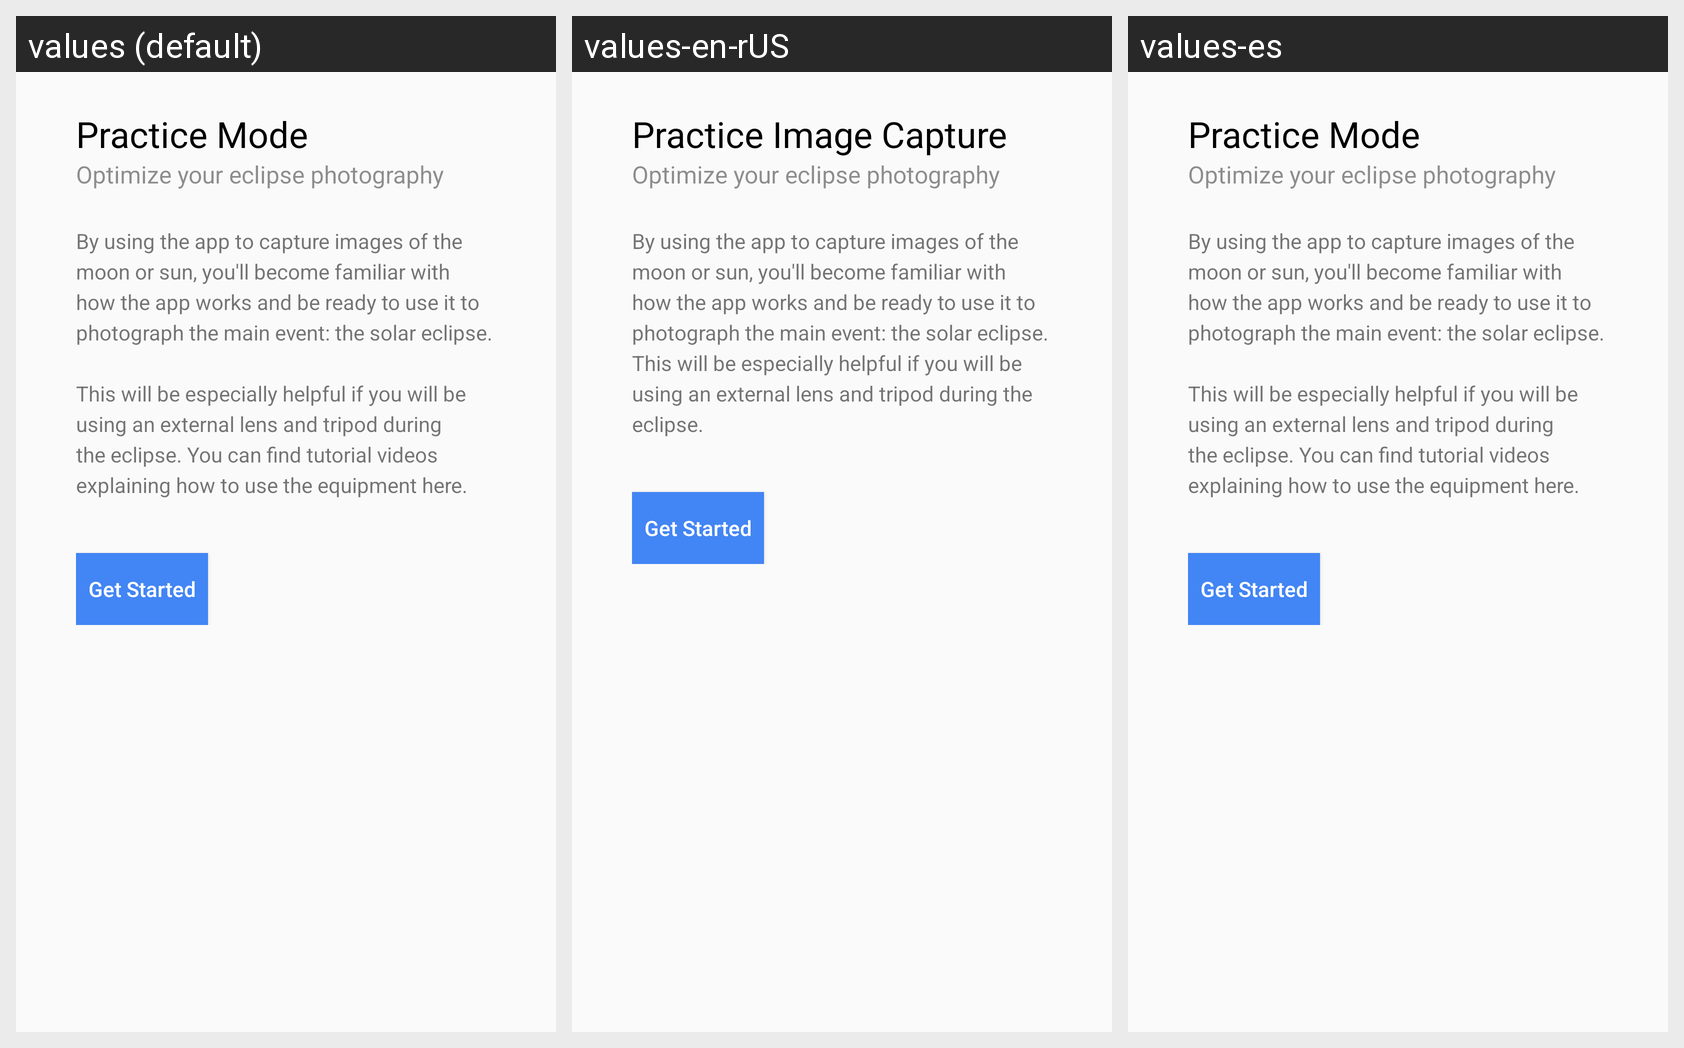

The same Android screen rendered under several of its app's locales, left to right. List the strings drawn on it with the default value and each locale's translation.
Android screen res/layout/fragment_moon_test_intro.xml rendered under 3 locales, left to right: values (default), values-en-rUS, values-es. Device: Nexus 5 (rendered at 1080×1920; each locale shown at half size, 540×960, under a caption strip naming it); theme AppTheme.
Strings drawn on this screen, with the default value and each locale's value (text and hints the layout hard-codes, and strings that could not be matched under every locale, appear in the picture but are not listed):

moon_test_section_title
  values: Practice Mode
  values-en-rUS: Practice Image Capture
  values-es: Practice Mode  [not translated; the default value is used]

moon_test_intro
  values: By using the app to capture images of the moon or sun, you'll become familiar with how the app works and be ready to use it to photograph the main event: the solar eclipse. 
      
      This will be especially helpful if you will be using an external lens and tripod during the eclipse. You can find tutorial videos explaining how to use the equipment here.
  values-en-rUS: By using the app to capture images of the moon or sun, you'll become familiar with how the app works and be ready to use it to photograph the main event: the solar eclipse. This will be especially helpful if you will be using an external lens and tripod during the eclipse. 
  values-es: By using the app to capture images of the moon or sun, you'll become familiar with how the app works and be ready to use it to photograph the main event: the solar eclipse. 
      
      This will be especially helpful if you will be using an external lens and tripod during the eclipse. You can find tutorial videos explaining how to use the equipment here.  [not translated; the default value is used]
